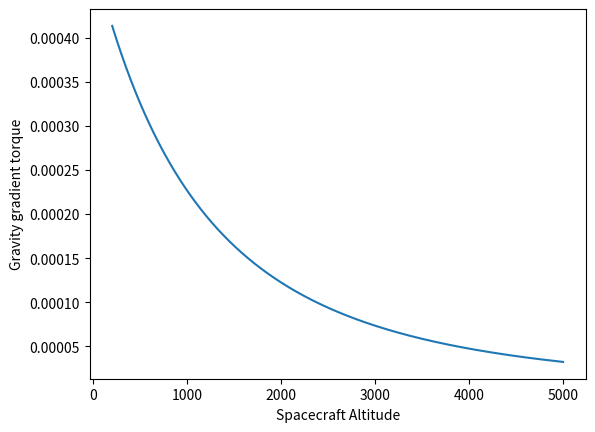

Generate this figure with matplotlib:
# -*- coding: utf-8 -*-
"""
Created on Sun Oct 22 14:11:41 2023

[redacted]
"""

import numpy as np

import matplotlib.pyplot as plt 


def gravytorque(z):
    ans = (4.28*(10**13))
    ans2 = (((3399+z)*(10**3))**3)
    ans3 = (ans/ans2)*300*1.5
    return ans3

def gravymoment():
    ans = gravytorque(200)*(1/2**0.5)*((235*60)/8)
    return ans

alt = np.arange(200,5000, 0.1)


plt.plot(alt, [gravytorque(z) for z in alt])
plt.xlabel('Spacecraft Altitude')
plt.ylabel('Gravity gradient torque')
plt.savefig('Gravytorque', dpi=400, bbox_inches = "tight")


plt.show()